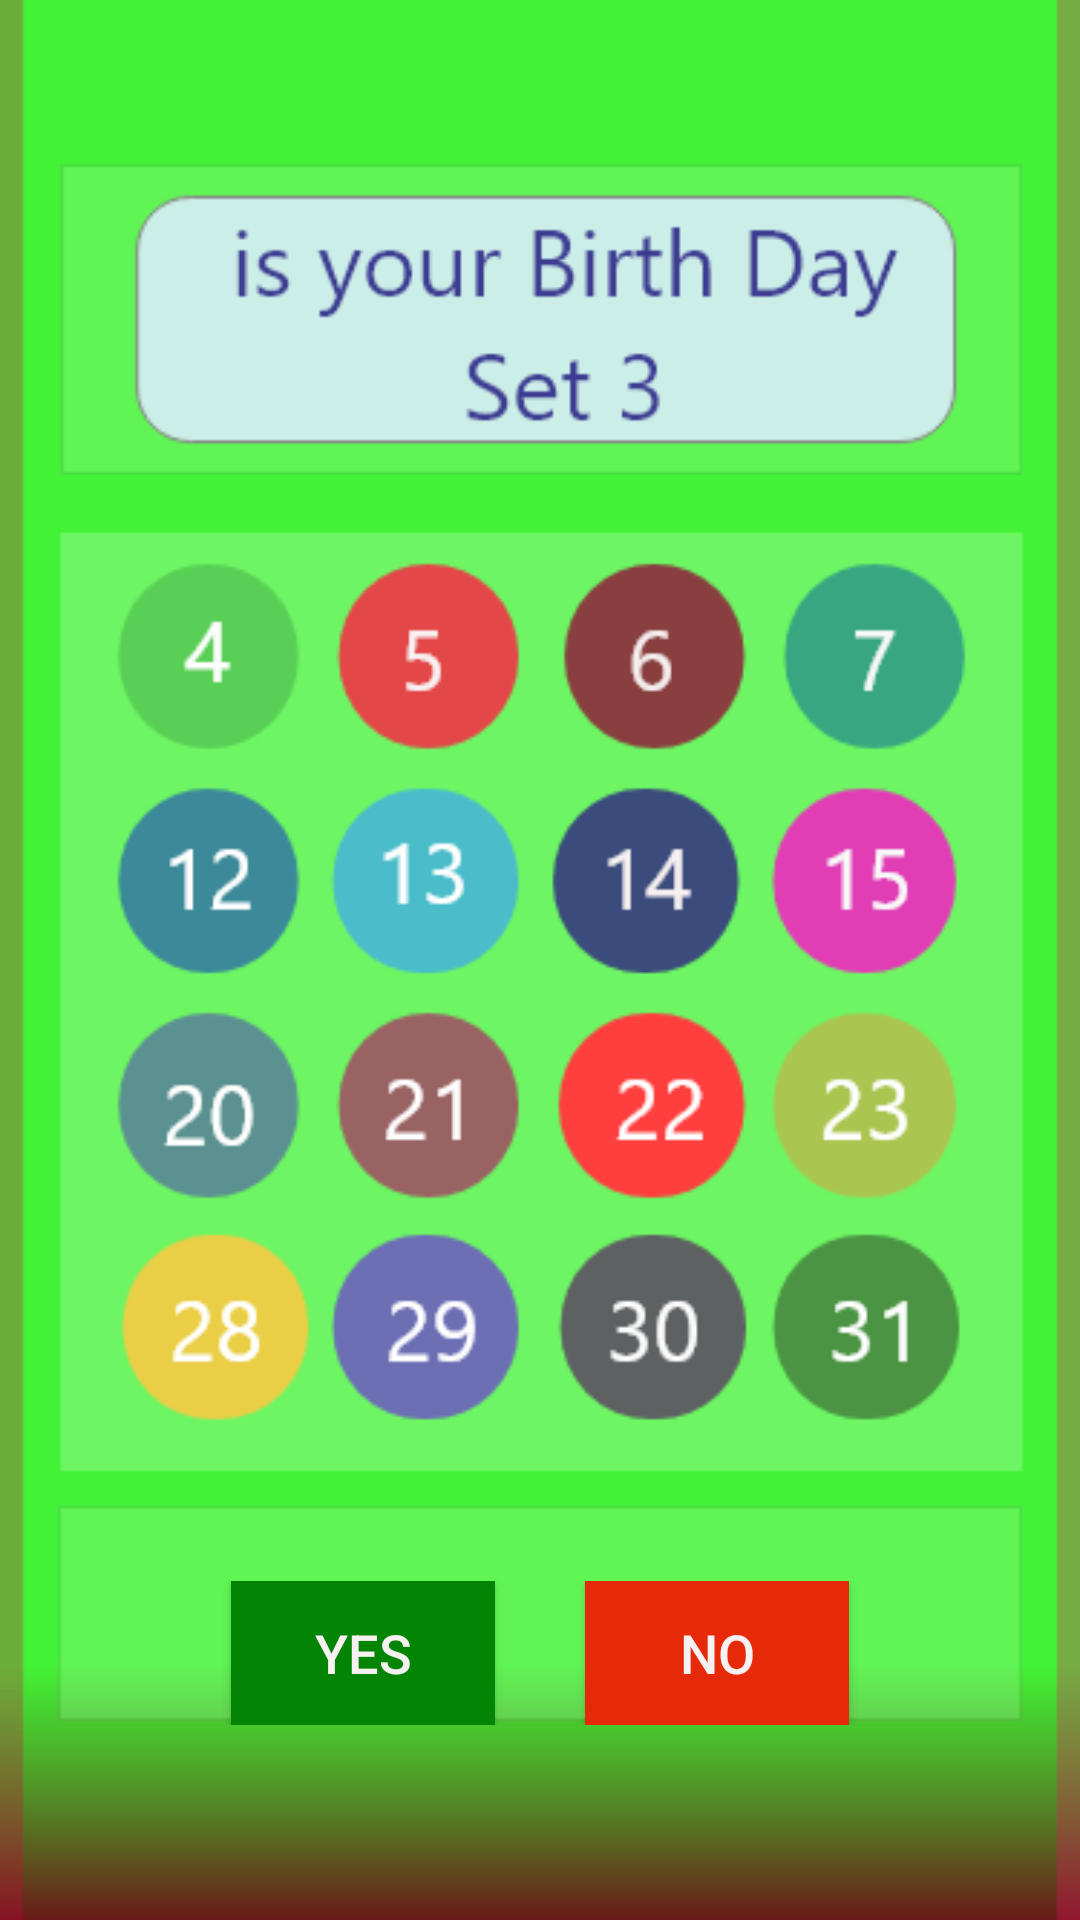

Here is an Android app screen rendered from its layout file. Give the layout XML and the strings, colors and styles it references.
<!-- AndroidManifest.xml: application theme AppTheme -->
<!-- res/layout/activity_set3.xml -->
<?xml version="1.0" encoding="utf-8"?>
<LinearLayout xmlns:android="http://schemas.android.com/apk/res/android"
    xmlns:app="http://schemas.android.com/apk/res-auto"
    xmlns:tools="http://schemas.android.com/tools"
    android:layout_width="match_parent"
    android:layout_height="match_parent"
    android:orientation="vertical"
    android:background="@drawable/set3_la"
    tools:context="com.gogle.playstore.guessbirthday.Set3">

    <ScrollView
        android:layout_width="match_parent"
        android:layout_height="match_parent">


        <LinearLayout
            android:layout_gravity="bottom"
            android:layout_width="match_parent"
            android:layout_height="wrap_content">

            <LinearLayout
                android:layout_marginBottom="65dp"
                android:gravity="center"
                android:layout_width="match_parent"
                android:layout_height="match_parent"
                android:orientation="horizontal">

                <Button
                    android:id="@+id/yesbtn3"
                    android:background="@color/coloryes"
                    android:layout_width="wrap_content"
                    android:layout_height="wrap_content"
                    android:textColor="@color/textcolor"
                    android:textSize="18sp"
                    android:text="@string/YES1"/>

                <Button
                    android:id="@+id/nobtn3"
                    android:layout_marginLeft="30dp"
                    android:background="@color/colorno"
                    android:layout_width="wrap_content"
                    android:layout_height="wrap_content"
                    android:textColor="@color/textcolor"
                    android:textSize="18sp"
                    android:text="@string/NO1"/>

            </LinearLayout>



        </LinearLayout>

    </ScrollView>



</LinearLayout>
<!-- resources referenced by this layout -->
<resources>
  <color name="colorno">#e62908</color>
  <color name="coloryes">#038404</color>
  <color name="textcolor">#f7f1f2</color>
  <!-- drawable set3_la: png bitmap (drawable, 43322 bytes) -->
  <string name="NO1">No</string>
  <string name="YES1">Yes</string>
  <style name="AppTheme" parent="Theme.AppCompat.Light.NoActionBar">
          
          <item name="colorPrimary">@color/colorPrimary</item>
          <item name="colorPrimaryDark">@color/colorPrimaryDark</item>
          <item name="colorAccent">@color/coloraccent</item>
      </style>
  <color name="colorPrimary">#3F51B5</color>
  <color name="colorPrimaryDark">#273833</color>
  <color name="coloraccent">#600a3e</color>
</resources>
